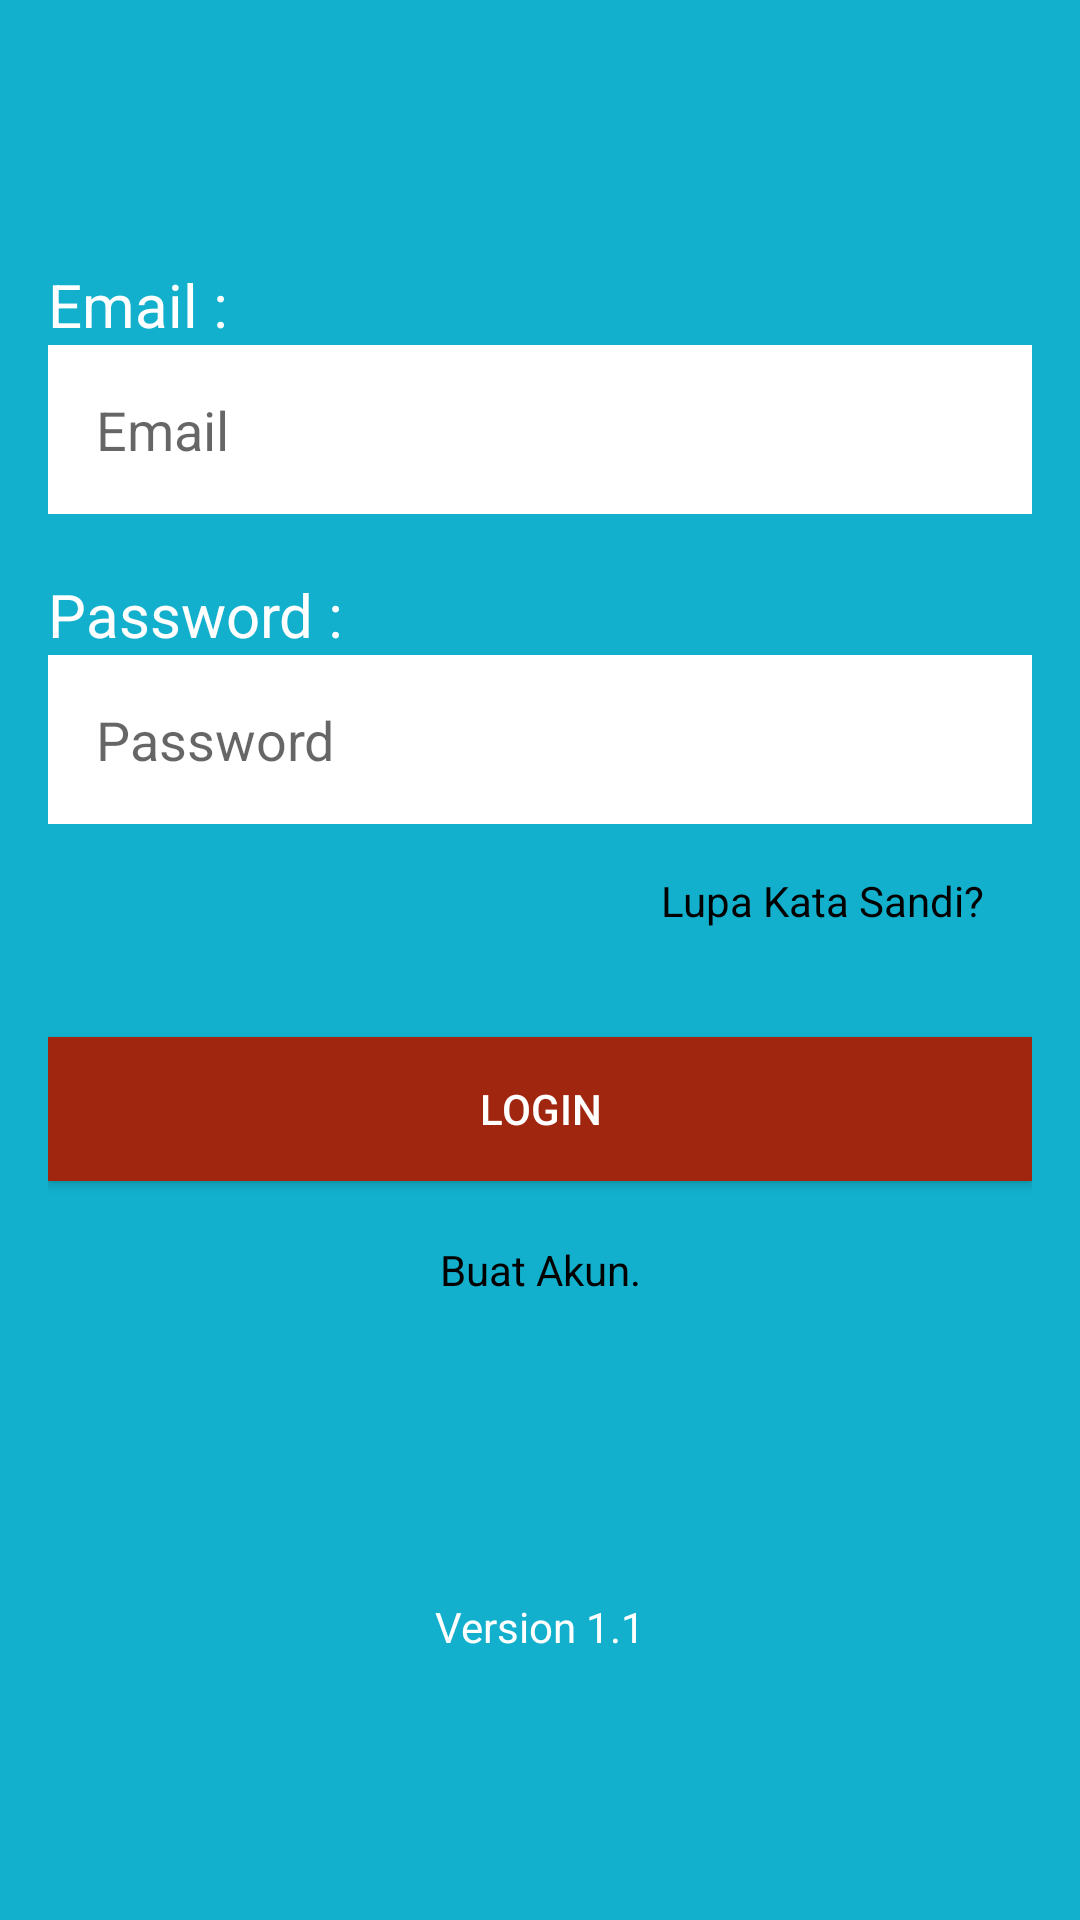

Layout XML and referenced resources for this Android screen:
<!-- AndroidManifest.xml: application theme Theme.niagaelektronik -->
<!-- res/layout/activity_login.xml -->
<?xml version="1.0" encoding="utf-8"?>
<ScrollView
    xmlns:android="http://schemas.android.com/apk/res/android"
    xmlns:app="http://schemas.android.com/apk/res-auto"
    android:layout_width="match_parent"
    android:layout_height="match_parent"
    xmlns:tools="http://schemas.android.com/tools"
    android:background="@color/colorBackground"
    android:fitsSystemWindows="true"
    tools:context=".LoginActivity">

    <LinearLayout
        android:layout_width="match_parent"
        android:layout_height="wrap_content"
        android:layout_gravity="center_vertical"
        android:layout_marginLeft="16dp"
        android:layout_marginRight="16dp"
        android:orientation="vertical"
        >


        <TextView
            android:id="@+id/textLoginEmail"
            android:layout_width="match_parent"
            android:layout_height="wrap_content"
            android:text="Email : "
            android:textColor="@color/white"
            android:textSize="20sp"
            />

        <EditText
            android:id="@+id/editLoginEmail"
            android:layout_width="match_parent"
            android:layout_height="wrap_content"
            android:padding="16dp"
            android:hint="Email"
            android:inputType="textEmailAddress"
            android:background="@color/white"
            />

        <TextView
            android:id="@+id/textLoginPassword"
            android:layout_width="match_parent"
            android:layout_height="wrap_content"
            android:text="Password : "
            android:textColor="@color/white"
            android:paddingTop="20dp"
            android:textSize="20sp"
            />

        <EditText
            android:id="@+id/editLoginPassword"
            android:layout_width="match_parent"
            android:layout_height="wrap_content"
            android:hint="Password"
            android:padding="16dp"
            android:inputType="textPassword"
            android:background="@color/white"
            />

        <TextView
            android:id="@+id/textLupaSandi"
            android:layout_width="match_parent"
            android:layout_height="wrap_content"
            android:padding="16dp"
            android:text="Lupa Kata Sandi?"
            android:textColor="@color/black"
            android:gravity="right"
            android:clickable="true"
            />


        <Button
            android:id="@+id/buttonLogin"
            android:layout_width="match_parent"
            android:layout_height="wrap_content"
            android:layout_gravity="center_horizontal"
            android:layout_marginTop="20dp"
            android:background="@color/colorButton"
            android:backgroundTint="@color/colorButton"
            android:text="@string/login"
            android:textColor="@android:color/white"
             />

            <TextView
                android:id="@+id/textPindahRegister"
                android:layout_width="match_parent"
                android:layout_height="wrap_content"
                android:layout_marginTop="20dp"
                android:gravity="center_horizontal"
                android:text="Buat Akun."
                android:textColor="@color/black"
                android:clickable="true"
                />

        <TextView
            android:id="@+id/textVersion"
            android:layout_width="match_parent"
            android:layout_height="wrap_content"
            android:text="Version 1.1"
            android:textColor="@color/white"
            android:gravity="center_horizontal"
            android:paddingTop="100dp"
            />

    </LinearLayout>
</ScrollView>
<!-- resources referenced by this layout -->
<resources>
  <color name="black">#000000</color>
  <color name="colorBackground">#12B0CC</color>
  <color name="colorButton">#A12610</color>
  <color name="white">#FFFFFF</color>
  <string name="login">Login</string>
  <style name="Theme.niagaelektronik" parent="Theme.MaterialComponents.DayNight.DarkActionBar">
          
          <item name="colorPrimary">@color/colorPrimary</item>
          <item name="colorPrimaryVariant">@color/colorPrimaryDark</item>
          <item name="colorOnPrimary">@color/white</item>
          
          <item name="colorSecondary">@color/colorSecondary</item>
          <item name="colorSecondaryVariant">@color/colorSecondaryVariant</item>
          <item name="colorOnSecondary">@color/black</item>
          
          <item name="android:statusBarColor" tools:targetApi="l">?attr/colorPrimaryVariant</item>
          
      </style>
  <color name="colorPrimary">#108BA1</color>
  <color name="colorPrimaryDark">#13A1B9</color>
  <color name="colorSecondary">#03FF28</color>
  <color name="colorSecondaryVariant">#01FF79</color>
</resources>
